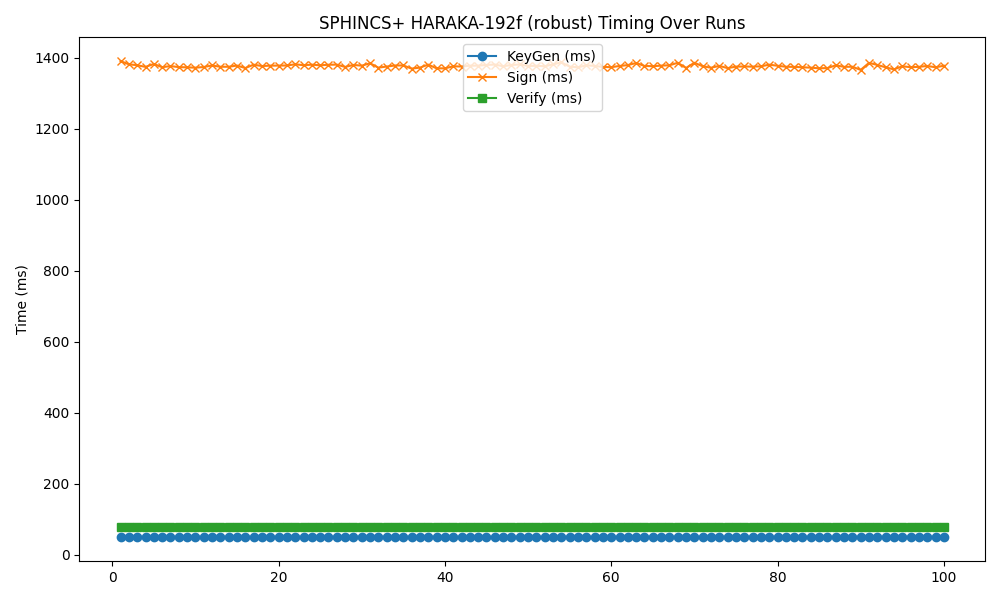

The table this chart was drawn from, first rows:
timestamp, mode, keygen, sign, verify
2025-04-24 23:19:08, 192f, 49.22, 1391, 78.47
2025-04-24 23:19:10, 192f, 49.49, 1382, 78.92
2025-04-24 23:19:12, 192f, 49.39, 1379, 78.23
2025-04-24 23:19:15, 192f, 49.71, 1374, 78.2
2025-04-24 23:19:17, 192f, 49.63, 1383, 78.24
2025-04-24 23:19:19, 192f, 49.56, 1374, 77.59
2025-04-24 23:19:21, 192f, 49.52, 1377, 78.02
2025-04-24 23:19:24, 192f, 49.2, 1374, 78.05
2025-04-24 23:19:26, 192f, 49.55, 1373, 78.01
2025-04-24 23:19:28, 192f, 49.56, 1372, 77.43
2025-04-24 23:19:30, 192f, 49.97, 1374, 77.73
2025-04-24 23:19:32, 192f, 49.42, 1378, 78.59
2025-04-24 23:19:35, 192f, 49.23, 1375, 77.42
2025-04-24 23:19:37, 192f, 49.09, 1375, 78.87
2025-04-24 23:19:39, 192f, 49.31, 1378, 77.7
2025-04-24 23:19:41, 192f, 48.94, 1371, 79.16
2025-04-24 23:19:44, 192f, 49.55, 1381, 78.81
2025-04-24 23:19:46, 192f, 49.28, 1377, 78.43
2025-04-24 23:19:48, 192f, 49.46, 1378, 77.56
2025-04-24 23:19:50, 192f, 49.23, 1378, 77.49
2025-04-24 23:19:53, 192f, 49.82, 1378, 78.04
2025-04-24 23:19:55, 192f, 49.42, 1382, 78.52
2025-04-24 23:19:57, 192f, 49.37, 1379, 77.79
2025-04-24 23:19:59, 192f, 49.35, 1381, 77.25
2025-04-24 23:20:02, 192f, 49.18, 1379, 77.12
2025-04-24 23:20:04, 192f, 49.22, 1380, 78.59
2025-04-24 23:20:06, 192f, 49.38, 1381, 79.21
2025-04-24 23:20:08, 192f, 49.58, 1374, 78.61
2025-04-24 23:20:11, 192f, 49.39, 1380, 78
2025-04-24 23:20:13, 192f, 50.19, 1378, 77.89
2025-04-24 23:20:15, 192f, 48.96, 1385, 78.23
2025-04-24 23:20:17, 192f, 49.96, 1372, 77.87
2025-04-24 23:20:19, 192f, 49.03, 1375, 77.53
2025-04-24 23:20:22, 192f, 49.09, 1378, 78.75
2025-04-24 23:20:24, 192f, 49.26, 1379, 78.76
2025-04-24 23:20:26, 192f, 49.23, 1370, 77.77
2025-04-24 23:20:28, 192f, 49.16, 1372, 77.92
2025-04-24 23:20:31, 192f, 49.49, 1381, 79.07
2025-04-24 23:20:33, 192f, 49.73, 1370, 77.69
2025-04-24 23:20:35, 192f, 49.47, 1370, 77.65
2025-04-24 23:20:37, 192f, 49.17, 1376, 78.03
2025-04-24 23:20:40, 192f, 49.37, 1376, 78.23
2025-04-24 23:20:42, 192f, 50.17, 1378, 77.87
2025-04-24 23:20:44, 192f, 49.36, 1378, 77.97
2025-04-24 23:20:46, 192f, 49.55, 1380, 79
2025-04-24 23:20:48, 192f, 49.07, 1381, 77.63
2025-04-24 23:20:51, 192f, 49.55, 1376, 77.59
2025-04-24 23:20:53, 192f, 49.72, 1380, 77.61
2025-04-24 23:20:55, 192f, 49.81, 1381, 77.79
2025-04-24 23:20:57, 192f, 49.54, 1377, 78.31
2025-04-24 23:21:00, 192f, 49.58, 1378, 77.62
2025-04-24 23:21:02, 192f, 49.28, 1376, 78.07
2025-04-24 23:21:04, 192f, 49.34, 1382, 78.71
2025-04-24 23:21:06, 192f, 49.27, 1387, 77.7
2025-04-24 23:21:08, 192f, 49.53, 1375, 78.2
2025-04-24 23:21:11, 192f, 49.59, 1373, 78.09
2025-04-24 23:21:13, 192f, 49.51, 1379, 77.8
2025-04-24 23:21:15, 192f, 49.16, 1377, 78.22
2025-04-24 23:21:17, 192f, 49.68, 1374, 77.78
2025-04-24 23:21:20, 192f, 49.46, 1374, 77.59
... 40 more rows
